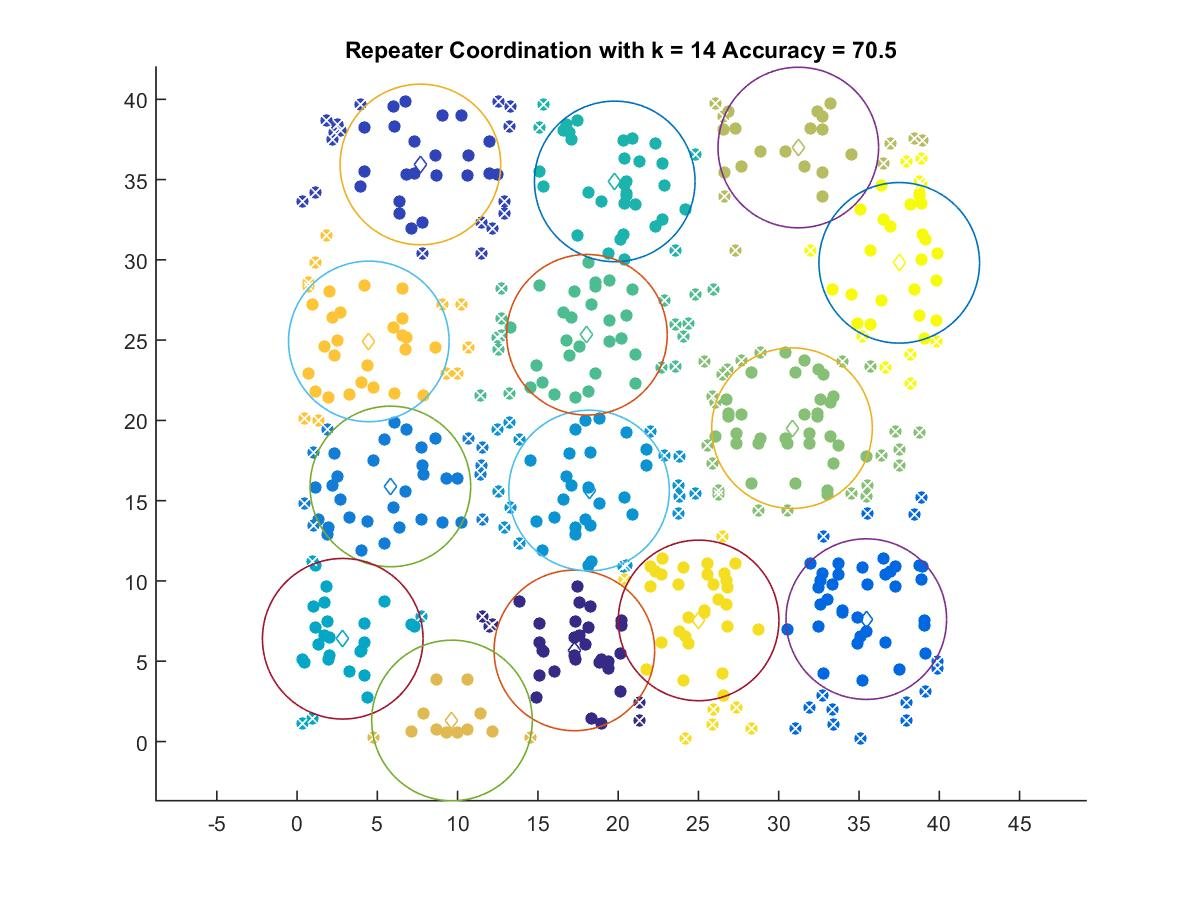

The table this chart was drawn from, first rows:
17.272, 5.6728
7.681, 35.94
35.45, 7.624
5.812, 15.88
18.18, 15.63
2.846, 6.4
19.79, 34.88
18.05, 25.33
30.83, 19.52
31.22, 36.99
9.649, 1.311
4.468, 24.92
25.01, 7.543
37.51, 29.81
